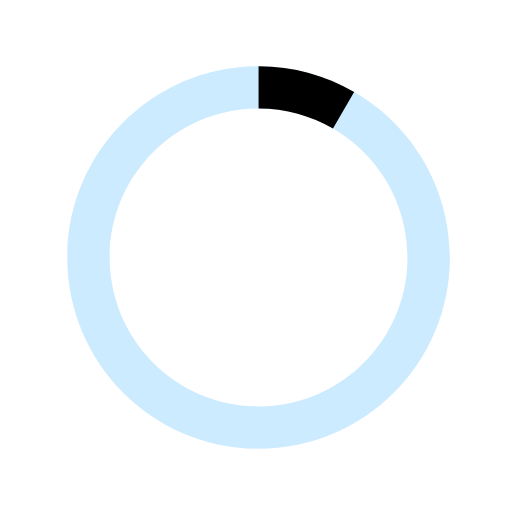
t = 0.00 s
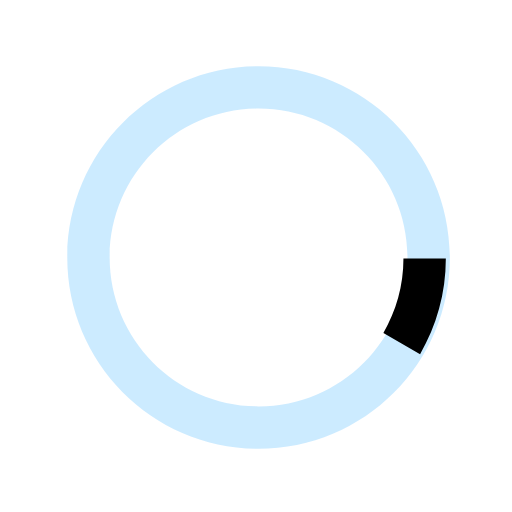
t = 0.13 s
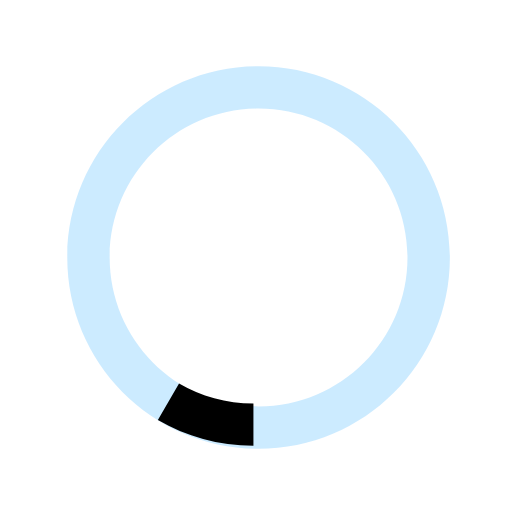
t = 0.25 s
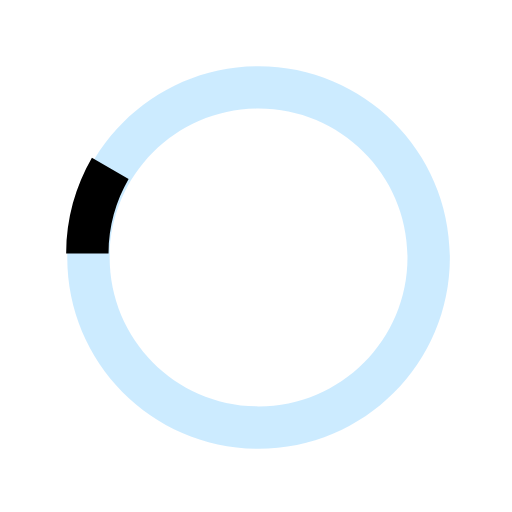
t = 0.38 s

The animated SVG that drew these frames (rendered in a browser with its animation timeline set to each time). Animation: 1 SMIL element (animateTransform=1); one cycle of 0.50 s, repeats indefinitely.

<svg version="1.1" id="loader-1" xmlns="http://www.w3.org/2000/svg" xmlns:xlink="http://www.w3.org/1999/xlink" x="0px" y="0px"
     width="25px" height="25px" viewBox="0 0 40 40" enable-background="new 0 0 40 40" xml:space="preserve">
  <path opacity="0.2" fill="#009dff" d="M20.201,5.169c-8.254,0-14.946,6.692-14.946,14.946c0,8.255,6.692,14.946,14.946,14.946
    s14.946-6.691,14.946-14.946C35.146,11.861,28.455,5.169,20.201,5.169z M20.201,31.749c-6.425,0-11.634-5.208-11.634-11.634
    c0-6.425,5.209-11.634,11.634-11.634c6.425,0,11.633,5.209,11.633,11.634C31.834,26.541,26.626,31.749,20.201,31.749z"/>
    <path fill="#000" d="M26.013,10.047l1.654-2.866c-2.198-1.272-4.743-2.012-7.466-2.012h0v3.312h0
    C22.32,8.481,24.301,9.057,26.013,10.047z">
    <animateTransform attributeType="xml"
                      attributeName="transform"
                      type="rotate"
                      from="0 20 20"
                      to="360 20 20"
                      dur="0.5s"
                      repeatCount="indefinite"/>
    </path>
  </svg>
